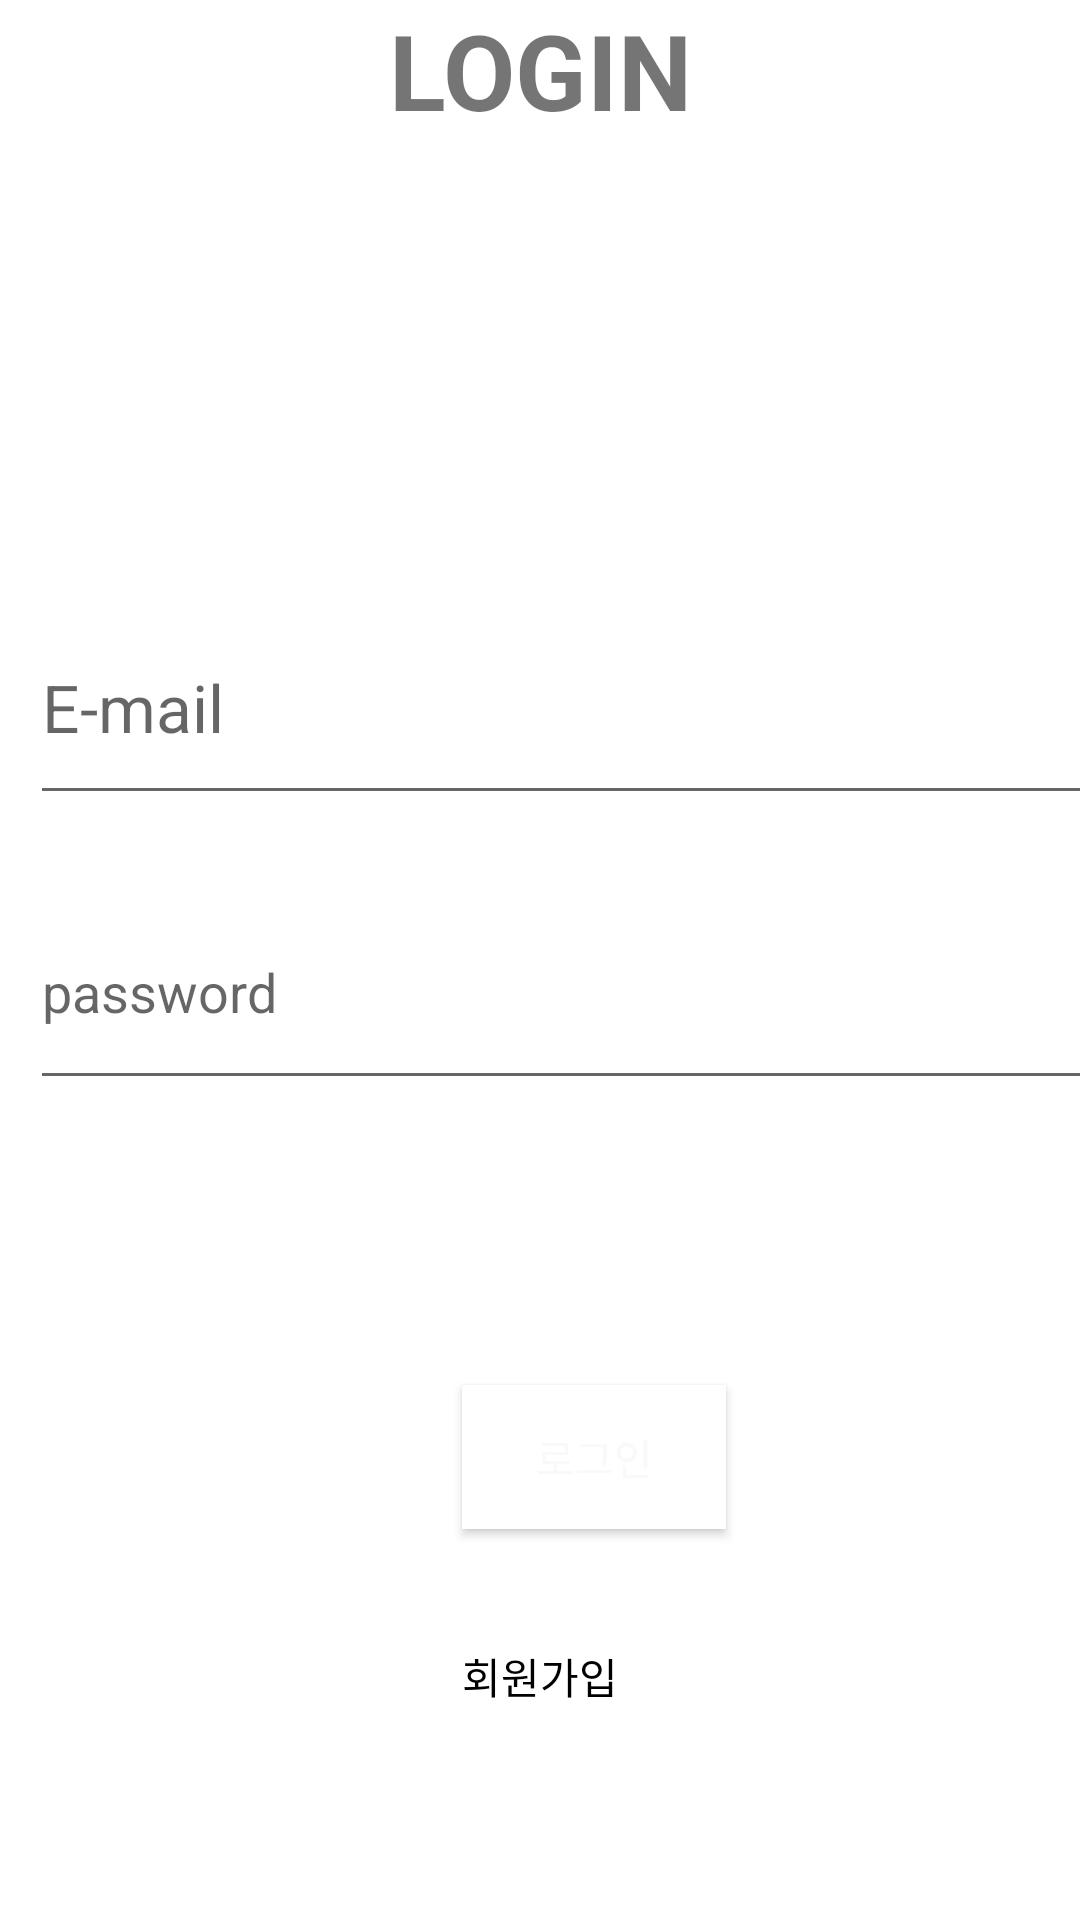

Here is an Android app screen rendered from its layout file. Give the layout XML and the strings, colors and styles it references.
<!-- AndroidManifest.xml: application theme Theme.Four_team -->
<!-- res/layout/activity_login.xml -->
<?xml version="1.0" encoding="utf-8"?>
<LinearLayout xmlns:android="http://schemas.android.com/apk/res/android"
    xmlns:app="http://schemas.android.com/apk/res-auto"
    xmlns:tools="http://schemas.android.com/tools"
    android:layout_width="match_parent"
    android:layout_height="match_parent"
    android:orientation="vertical"
    tools:context=".loginActivity">

    <TextView
        android:layout_width="match_parent"
        android:layout_height="wrap_content"
        android:gravity="center"
        android:text="LOGIN"
        android:textSize="35dp"
        android:textStyle="bold" />

    <ImageView
        android:layout_width="match_parent"
        android:layout_height="100dp"
        android:layout_gravity="center"
        android:background="@null"
        android:src="@drawable/symbol"
        android:translationY="40dp" />


    <EditText
        android:id="@+id/login_email"
        android:layout_width="match_parent"
        android:layout_height="75dp"
        android:hint="E-mail"
        android:textAppearance="@style/TextAppearance.AppCompat.Large"
        android:translationX="10dp"
        android:translationY="50dp" />


    <EditText
        android:id="@+id/login_password"
        android:layout_width="match_parent"
        android:layout_height="75dp"
        android:hint="password"
        android:translationX="10dp"
        android:translationY="70dp" />

    <Button
        android:id="@+id/login_button"
        android:layout_width="wrap_content"
        android:layout_height="wrap_content"
        android:background="@color/white"
        android:text="로그인"
        android:textColor="#FAF9F9"
        android:translationX="154dp"
        android:translationY="165dp" />
    



    <TextView
        android:layout_width="match_parent"
        android:layout_height="wrap_content"
        android:gravity="center"/>

    <Button
        android:layout_width="match_parent"
        android:layout_height="50dp"
        android:background="#00FFFFFF"
        android:text="회원가입"
        android:textColor="#000000"
        android:translationY="170dp" />









</LinearLayout>
<!-- resources referenced by this layout -->
<resources>
  <style name="Theme.Four_team" parent="Theme.MaterialComponents.DayNight.DarkActionBar">
          
          <item name="colorPrimary">@color/purple_500</item>
          <item name="colorPrimaryVariant">@color/purple_700</item>
          <item name="colorOnPrimary">@color/white</item>
          
          <item name="colorSecondary">@color/teal_200</item>
          <item name="colorSecondaryVariant">@color/teal_700</item>
          <item name="colorOnSecondary">@color/black</item>
          
          <item name="android:statusBarColor">?attr/colorPrimaryVariant</item>
          
          <item name="windowNoTitle">true</item>
      </style>
  <!-- not gathered from this repository: default colours our renderer supplied (Android Studio template values) -->
  <color name="purple_500">#FF6200EE</color>
  <color name="purple_700">#FF3700B3</color>
  <color name="teal_200">#FF03DAC5</color>
  <color name="teal_700">#FF018786</color>
  <color name="black">#FF000000</color>
  <color name="white">#FFFFFFFF</color>
</resources>
